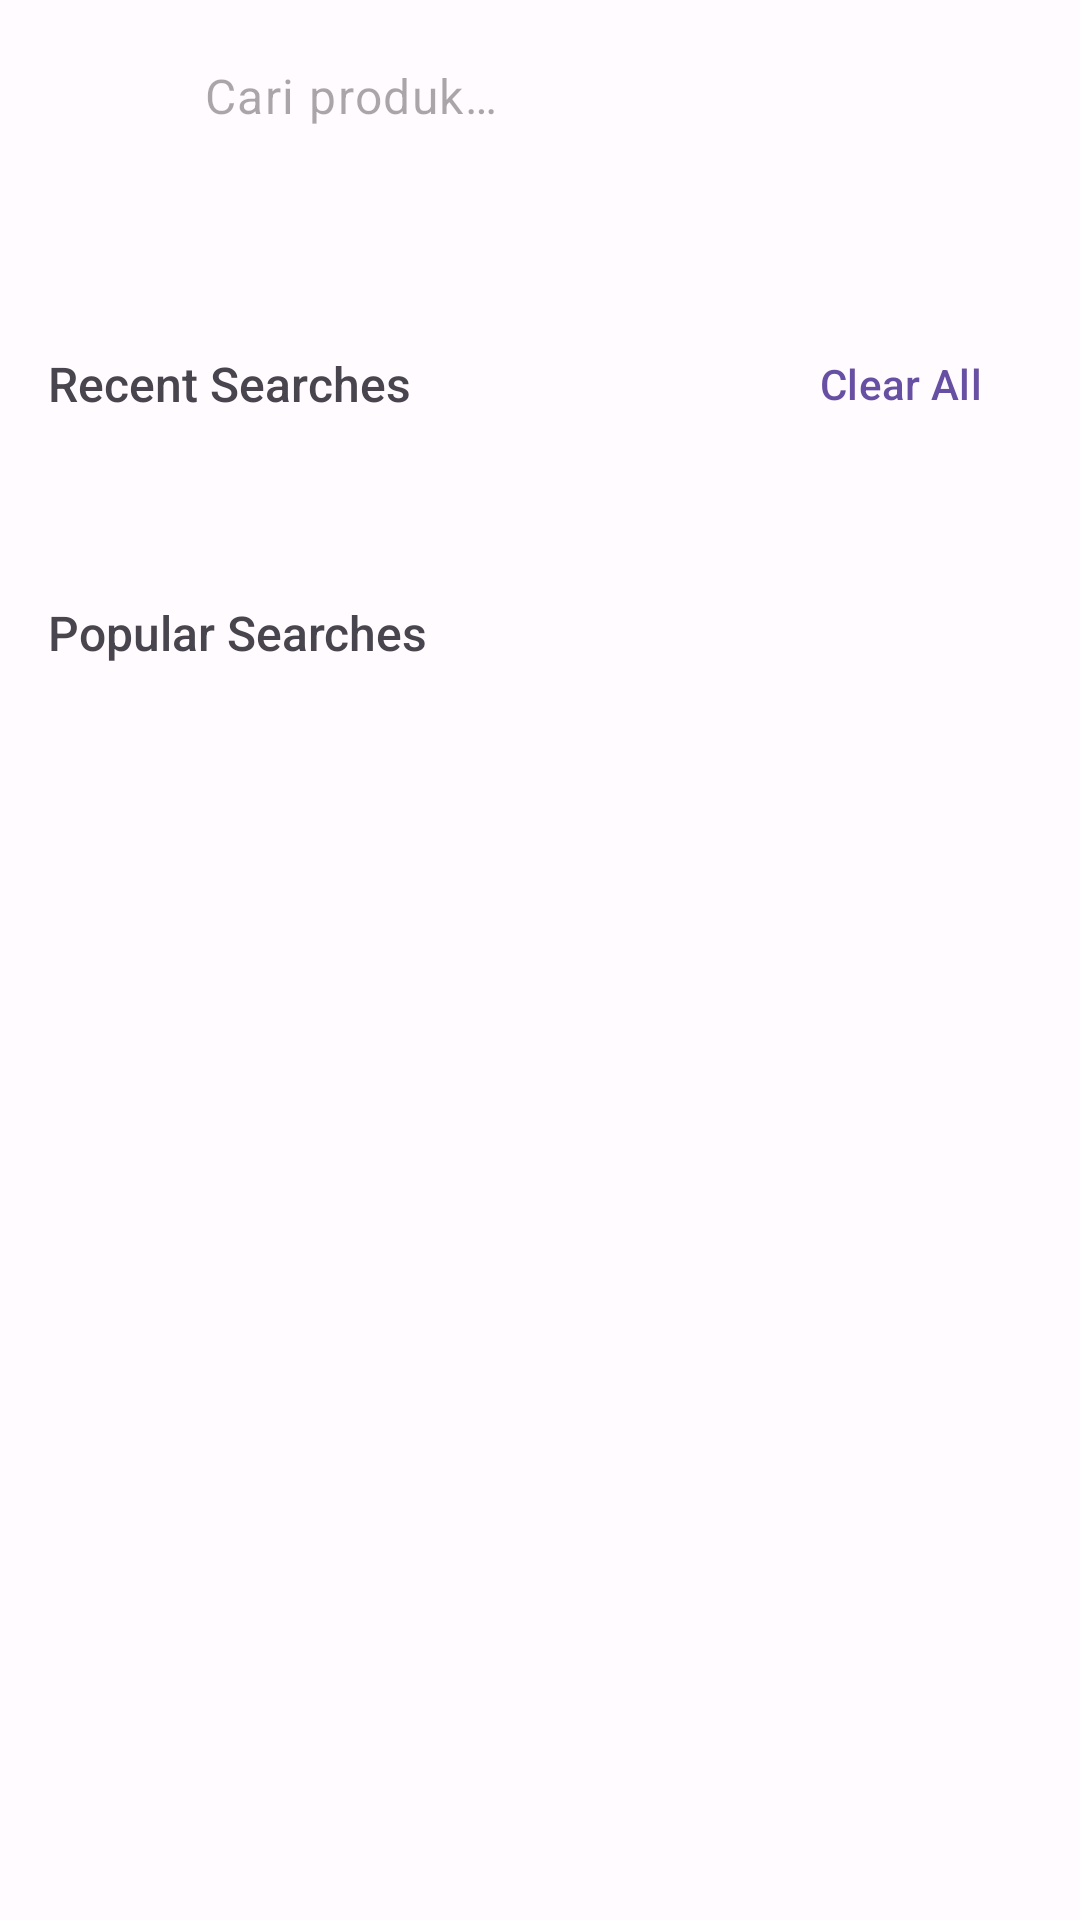

Android layout source for this screen:
<!-- AndroidManifest.xml: application theme Theme.GoPurchase -->
<!-- res/layout/activity_search.xml -->
<?xml version="1.0" encoding="utf-8"?>
<androidx.coordinatorlayout.widget.CoordinatorLayout 
    xmlns:android="http://schemas.android.com/apk/res/android"
    xmlns:app="http://schemas.android.com/apk/res-auto"
    android:layout_width="match_parent"
    android:layout_height="match_parent"
    android:background="@color/md_theme_background">

    
    <View
        android:id="@+id/statusBar"
        android:layout_width="match_parent"
        android:layout_height="@dimen/status_bar_height"
        android:background="@color/md_theme_surface"/>

    
    <com.google.android.material.appbar.AppBarLayout
        android:id="@+id/appBar"
        android:layout_width="match_parent"
        android:layout_height="wrap_content"
        android:background="@color/md_theme_surface">

        <LinearLayout
            android:layout_width="match_parent"
            android:layout_height="?attr/actionBarSize"
            android:orientation="horizontal"
            android:gravity="center_vertical"
            android:paddingStart="@dimen/spacing_xs"
            android:paddingEnd="@dimen/spacing_md">

            <ImageButton
                android:id="@+id/btnBack"
                android:layout_width="48dp"
                android:layout_height="48dp"
                android:src="@drawable/ic_arrow_back"
                android:background="?attr/selectableItemBackgroundBorderless"
                app:tint="@color/md_theme_on_surface"
                android:contentDescription="@string/navigate_up"/>

            <com.google.android.material.textfield.TextInputLayout
                android:id="@+id/searchInputLayout"
                android:layout_width="0dp"
                android:layout_height="wrap_content"
                android:layout_weight="1"
                app:boxBackgroundMode="none"
                app:hintEnabled="false">

                <com.google.android.material.textfield.TextInputEditText
                    android:id="@+id/searchInput"
                    android:layout_width="match_parent"
                    android:layout_height="wrap_content"
                    android:hint="@string/search_products"
                    android:inputType="text"
                    android:imeOptions="actionSearch"
                    android:background="@android:color/transparent"/>

            </com.google.android.material.textfield.TextInputLayout>

            <ImageButton
                android:id="@+id/btnClear"
                android:layout_width="48dp"
                android:layout_height="48dp"
                android:src="@drawable/ic_close"
                android:background="?attr/selectableItemBackgroundBorderless"
                app:tint="@color/md_theme_on_surface"
                android:visibility="gone"
                android:contentDescription="@string/clear"/>
        </LinearLayout>

    </com.google.android.material.appbar.AppBarLayout>

    
    <androidx.core.widget.NestedScrollView
        android:layout_width="match_parent"
        android:layout_height="match_parent"
        android:layout_marginTop="88dp">

        <LinearLayout
            android:layout_width="match_parent"
            android:layout_height="wrap_content"
            android:orientation="vertical">

            
            <LinearLayout
                android:id="@+id/recentSearchesSection"
                android:layout_width="match_parent"
                android:layout_height="wrap_content"
                android:orientation="vertical"
                android:padding="@dimen/spacing_md">

                <LinearLayout
                    android:layout_width="match_parent"
                    android:layout_height="wrap_content"
                    android:orientation="horizontal"
                    android:gravity="center_vertical"
                    android:layout_marginBottom="@dimen/spacing_md">

                    <TextView
                        android:layout_width="0dp"
                        android:layout_height="wrap_content"
                        android:layout_weight="1"
                        android:text="Recent Searches"
                        android:textSize="@dimen/text_title_medium"
                        android:fontFamily="sans-serif-medium"/>

                    <com.google.android.material.button.MaterialButton
                        android:id="@+id/btnClearHistory"
                        android:layout_width="wrap_content"
                        android:layout_height="wrap_content"
                        android:text="Clear All"
                        style="@style/Widget.GoPurchase.Button.Text"/>
                </LinearLayout>

                <com.google.android.material.chip.ChipGroup
                    android:id="@+id/recentSearchesChipGroup"
                    android:layout_width="match_parent"
                    android:layout_height="wrap_content"
                    app:singleLine="false"
                    app:chipSpacing="@dimen/spacing_sm"/>



            </LinearLayout>

            
            <LinearLayout
                android:id="@+id/popularSearchesSection"
                android:layout_width="match_parent"
                android:layout_height="wrap_content"
                android:orientation="vertical"
                android:padding="@dimen/spacing_md">

                <TextView
                    android:layout_width="wrap_content"
                    android:layout_height="wrap_content"
                    android:text="Popular Searches"
                    android:textSize="@dimen/text_title_medium"
                    android:fontFamily="sans-serif-medium"
                    android:layout_marginBottom="@dimen/spacing_md"/>

                <com.google.android.material.chip.ChipGroup
                    android:id="@+id/popularSearchesChipGroup"
                    android:layout_width="match_parent"
                    android:layout_height="wrap_content"
                    app:singleLine="false"/>
            </LinearLayout>

            
            <LinearLayout
                android:id="@+id/searchResultsSection"
                android:layout_width="match_parent"
                android:layout_height="wrap_content"
                android:orientation="vertical"
                android:visibility="gone"
                android:padding="@dimen/spacing_md">

                <TextView
                    android:id="@+id/resultsCount"
                    android:layout_width="wrap_content"
                    android:layout_height="wrap_content"
                    android:text="Ditemukan 0 produk"
                    android:textSize="@dimen/text_body_large"
                    android:textColor="@color/md_theme_on_surface_variant"
                    android:layout_marginBottom="@dimen/spacing_md"
                    android:visibility="gone"/>

                <androidx.recyclerview.widget.RecyclerView
                    android:id="@+id/searchResultsRecyclerView"
                    android:layout_width="match_parent"
                    android:layout_height="wrap_content"
                    app:layoutManager="androidx.recyclerview.widget.GridLayoutManager"
                    app:spanCount="2"/>
            </LinearLayout>

            
            <LinearLayout
                android:id="@+id/emptyState"
                android:layout_width="match_parent"
                android:layout_height="wrap_content"
                android:orientation="vertical"
                android:gravity="center"
                android:visibility="gone"
                android:padding="@dimen/spacing_xxl">

                <ImageView
                    android:layout_width="120dp"
                    android:layout_height="120dp"
                    android:src="@drawable/ic_search"
                    app:tint="@color/md_theme_outline_variant"
                    android:alpha="0.5"
                    android:contentDescription="@string/search"/>

                <TextView
                    android:layout_width="wrap_content"
                    android:layout_height="wrap_content"
                    android:text="No results found"
                    android:textSize="@dimen/text_title_large"
                    android:fontFamily="sans-serif-medium"
                    android:layout_marginTop="@dimen/spacing_md"/>

                <TextView
                    android:layout_width="wrap_content"
                    android:layout_height="wrap_content"
                    android:text="Try searching with different keywords"
                    android:textColor="@color/md_theme_on_surface_variant"
                    android:layout_marginTop="@dimen/spacing_sm"/>
            </LinearLayout>

        </LinearLayout>

    </androidx.core.widget.NestedScrollView>

</androidx.coordinatorlayout.widget.CoordinatorLayout>
<!-- resources referenced by this layout -->
<resources>
  <color name="md_theme_background">#FFFBFE</color>
  <color name="md_theme_on_surface">#1C1B1F</color>
  <color name="md_theme_on_surface_variant">#49454F</color>
  <color name="md_theme_outline_variant">#CAC4D0</color>
  <color name="md_theme_surface">#FFFBFE</color>
  <dimen name="spacing_md">16dp</dimen>
  <dimen name="spacing_sm">8dp</dimen>
  <dimen name="spacing_xs">4dp</dimen>
  <dimen name="spacing_xxl">48dp</dimen>
  <dimen name="status_bar_height">24dp</dimen>
  <dimen name="text_body_large">16sp</dimen>
  <dimen name="text_title_large">22sp</dimen>
  <dimen name="text_title_medium">16sp</dimen>
  <string name="clear">Clear</string>
  <string name="navigate_up">Navigate up</string>
  <string name="search">Cari</string>
  <string name="search_products">Cari produk…</string>
  <style name="Widget.GoPurchase.Button.Text" parent="Widget.Material3.Button.TextButton">
          <item name="android:textColor">@color/md_theme_primary</item>
          <item name="android:textSize">@dimen/text_label_large</item>
          <item name="android:fontFamily">sans-serif-medium</item>
          <item name="android:textAllCaps">false</item>
      </style>
  <color name="md_theme_primary">#6750A4</color>
  <dimen name="text_label_large">14sp</dimen>
  <color name="md_theme_on_primary">#FFFFFF</color>
  <color name="md_theme_primary_container">#EADDFF</color>
  <color name="md_theme_on_primary_container">#21005D</color>
  <color name="md_theme_secondary">#625B71</color>
  <color name="md_theme_on_secondary">#FFFFFF</color>
  <color name="md_theme_secondary_container">#E8DEF8</color>
  <color name="md_theme_on_secondary_container">#1D192B</color>
  <color name="md_theme_tertiary">#7D5260</color>
  <color name="md_theme_on_tertiary">#FFFFFF</color>
  <color name="md_theme_tertiary_container">#FFD8E4</color>
  <color name="md_theme_on_tertiary_container">#31111D</color>
  <color name="md_theme_error">#B3261E</color>
  <color name="md_theme_on_error">#FFFFFF</color>
  <color name="md_theme_error_container">#F9DEDC</color>
  <color name="md_theme_on_error_container">#410E0B</color>
  <color name="md_theme_on_background">#1C1B1F</color>
  <color name="md_theme_surface_variant">#E7E0EC</color>
  <color name="md_theme_outline">#79747E</color>
</resources>
